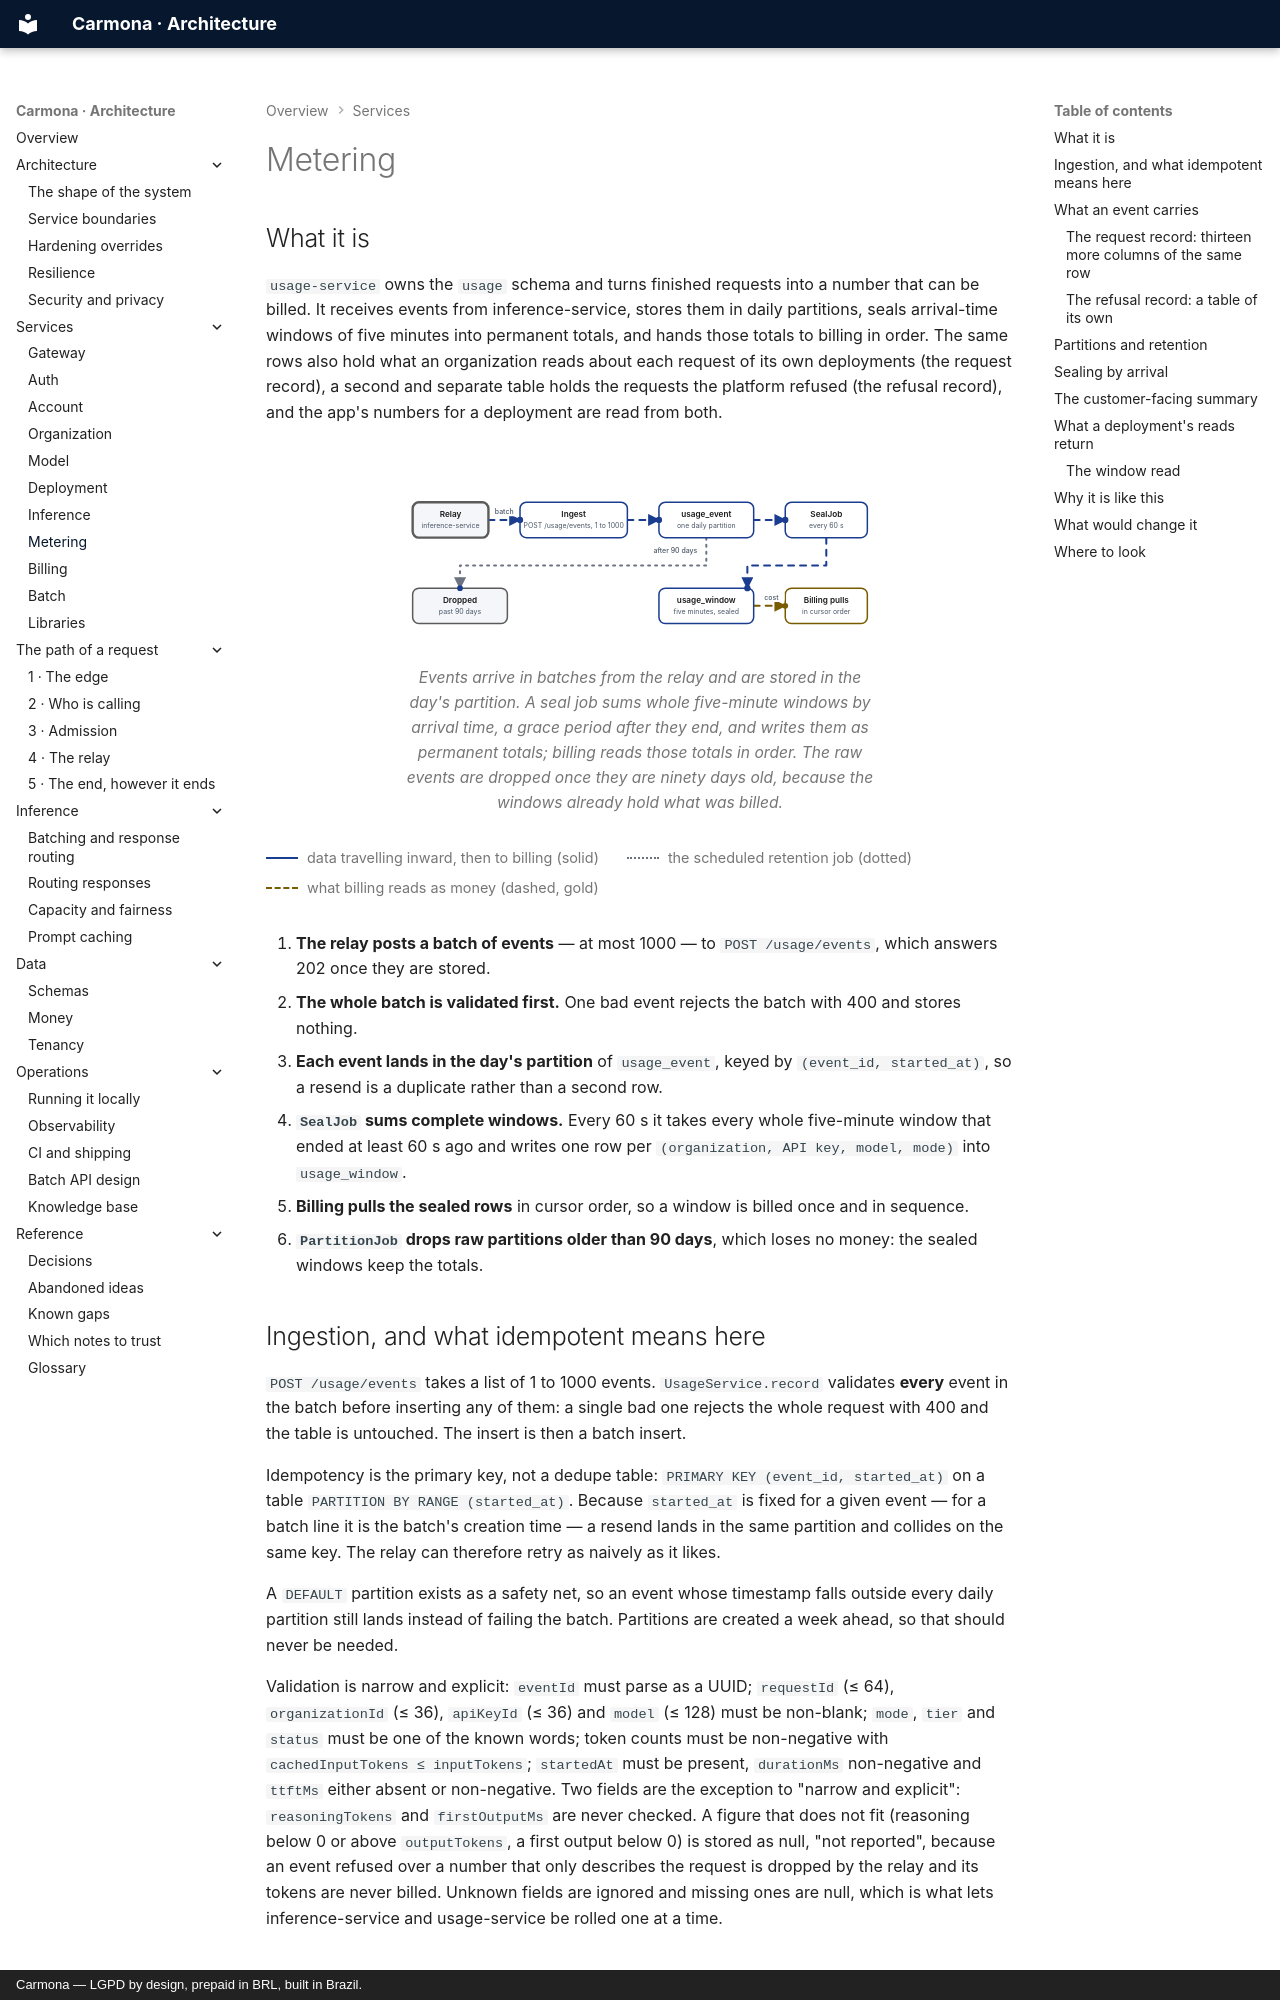

repository: carmonaai/back · page: services/metering/index.html · generator: mkdocs · copyright: Carmona — LGPD by design, prepaid in BRL, built in Brazil.

# Metering

## What it is

`usage-service` owns the `usage` schema and turns finished requests into a number that can be billed. It
receives events from inference-service, stores them in daily partitions, seals arrival-time windows of five
minutes into permanent totals, and hands those totals to billing in order. The same rows also hold what an
organization reads about each request of its own deployments (the request record), a second and separate table
holds the requests the platform refused (the refusal record), and the app's numbers for a deployment are read from both.
